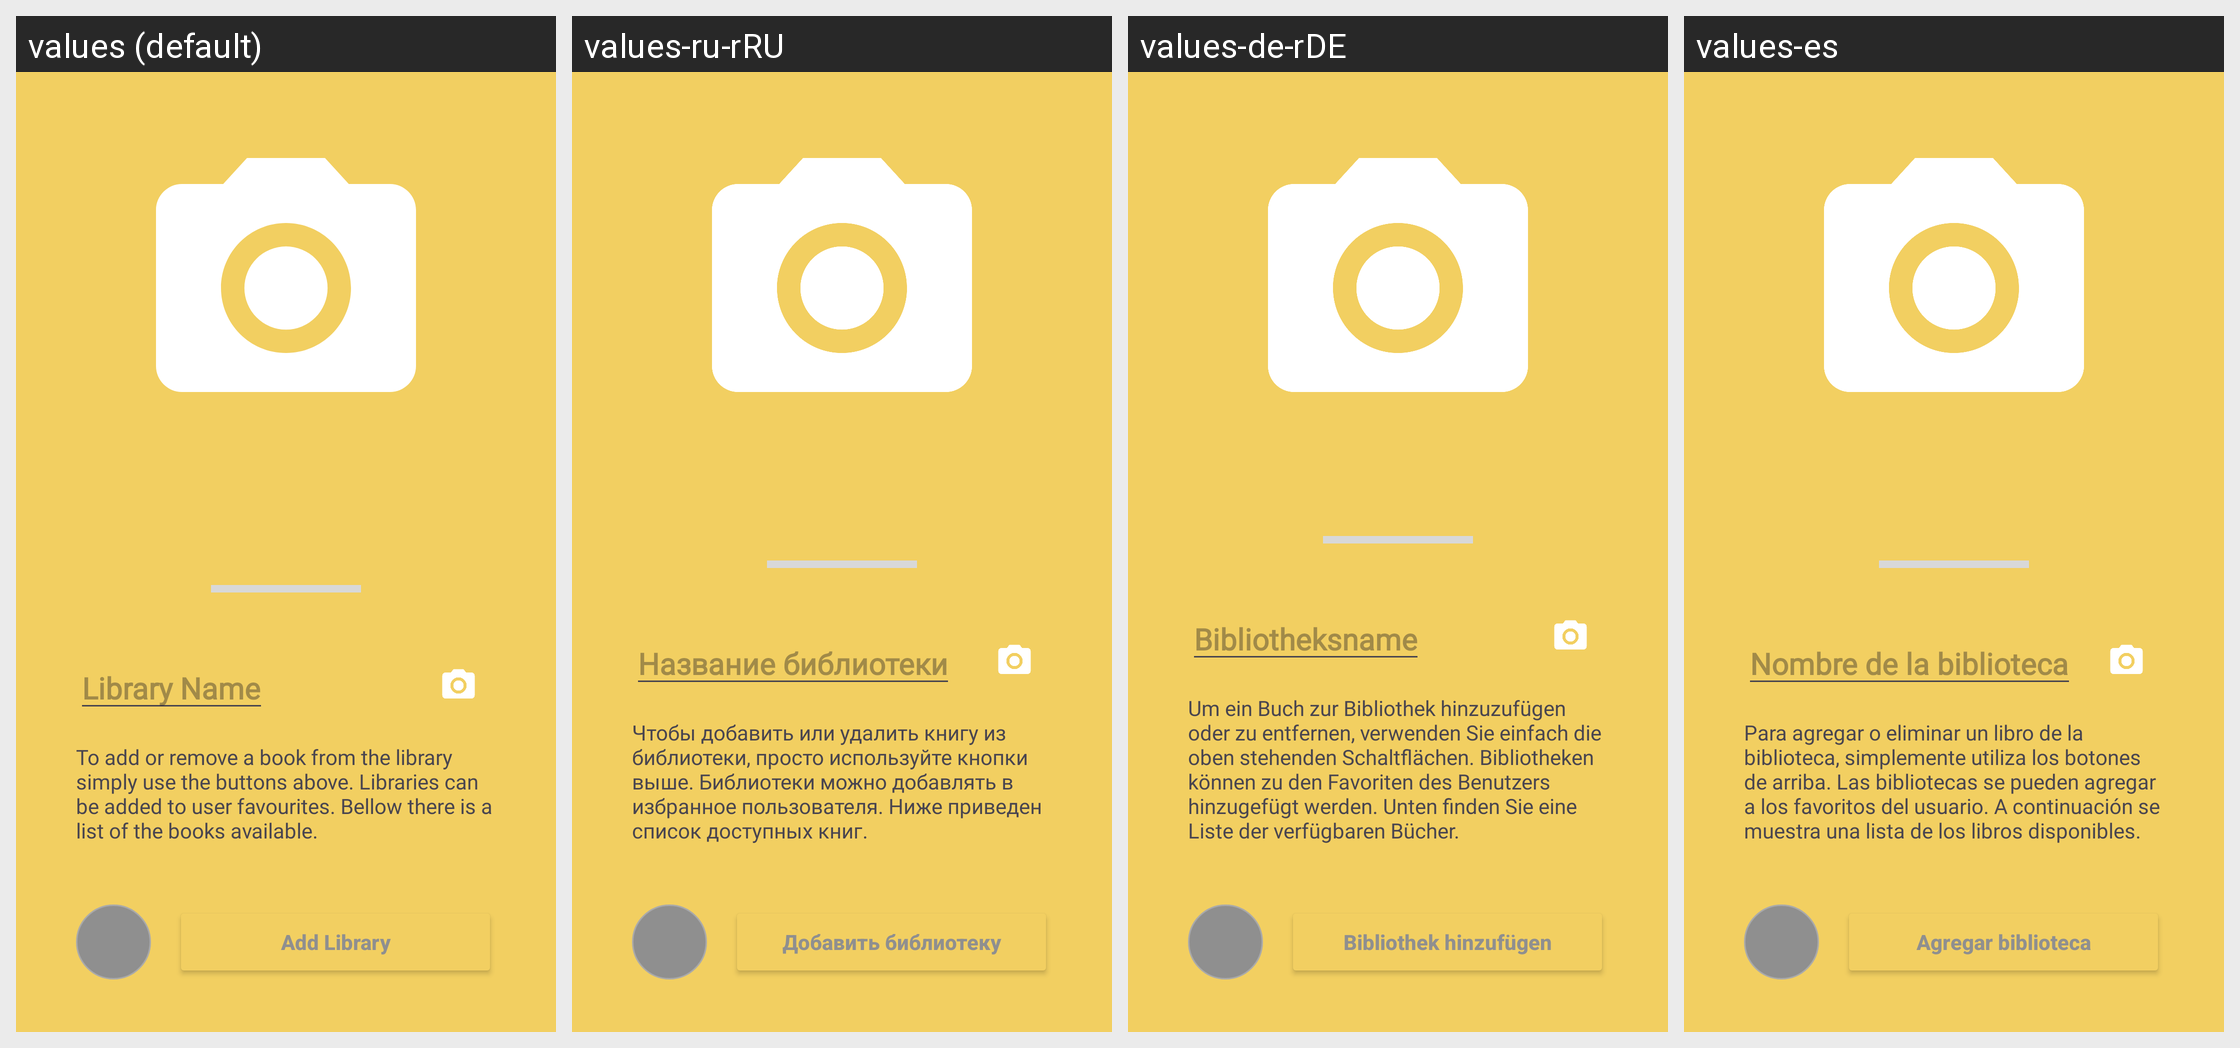

Strings drawn on this Android screen and how each of the app's shown locales translates them:
Android screen res/layout/fragment_add_library.xml rendered under 4 locales, left to right: values (default), values-ru-rRU, values-de-rDE, values-es. Device: Nexus 5 (rendered at 1080×1920; each locale shown at half size, 540×960, under a caption strip naming it); theme splashScreenTheme.
Other locales in the repository, not shown: values-pt, values-zh-rCN.
Strings drawn on this screen, with the default value and each locale's value (text and hints the layout hard-codes, and strings that could not be matched under every locale, appear in the picture but are not listed):

library_name
  values: Library Name
  values-ru-rRU: Название библиотеки
  values-de-rDE: Bibliotheksname
  values-es: Nombre de la biblioteca

library_dialog_description
  values: To add or remove a book from the library simply use the buttons above. Libraries can be added to user favourites. Bellow there is a list of the books available.
  values-ru-rRU: Чтобы добавить или удалить книгу из библиотеки, просто используйте кнопки выше. Библиотеки можно добавлять в избранное пользователя. Ниже приведен список доступных книг.
  values-de-rDE: Um ein Buch zur Bibliothek hinzuzufügen oder zu entfernen, verwenden Sie einfach die oben stehenden Schaltflächen. Bibliotheken können zu den Favoriten des Benutzers hinzugefügt werden. Unten finden Sie eine Liste der verfügbaren Bücher.
  values-es: Para agregar o eliminar un libro de la biblioteca, simplemente utiliza los botones de arriba. Las bibliotecas se pueden agregar a los favoritos del usuario. A continuación se muestra una lista de los libros disponibles.

add_library
  values: Add Library
  values-ru-rRU: Добавить библиотеку
  values-de-rDE: Bibliothek hinzufügen
  values-es: Agregar biblioteca
